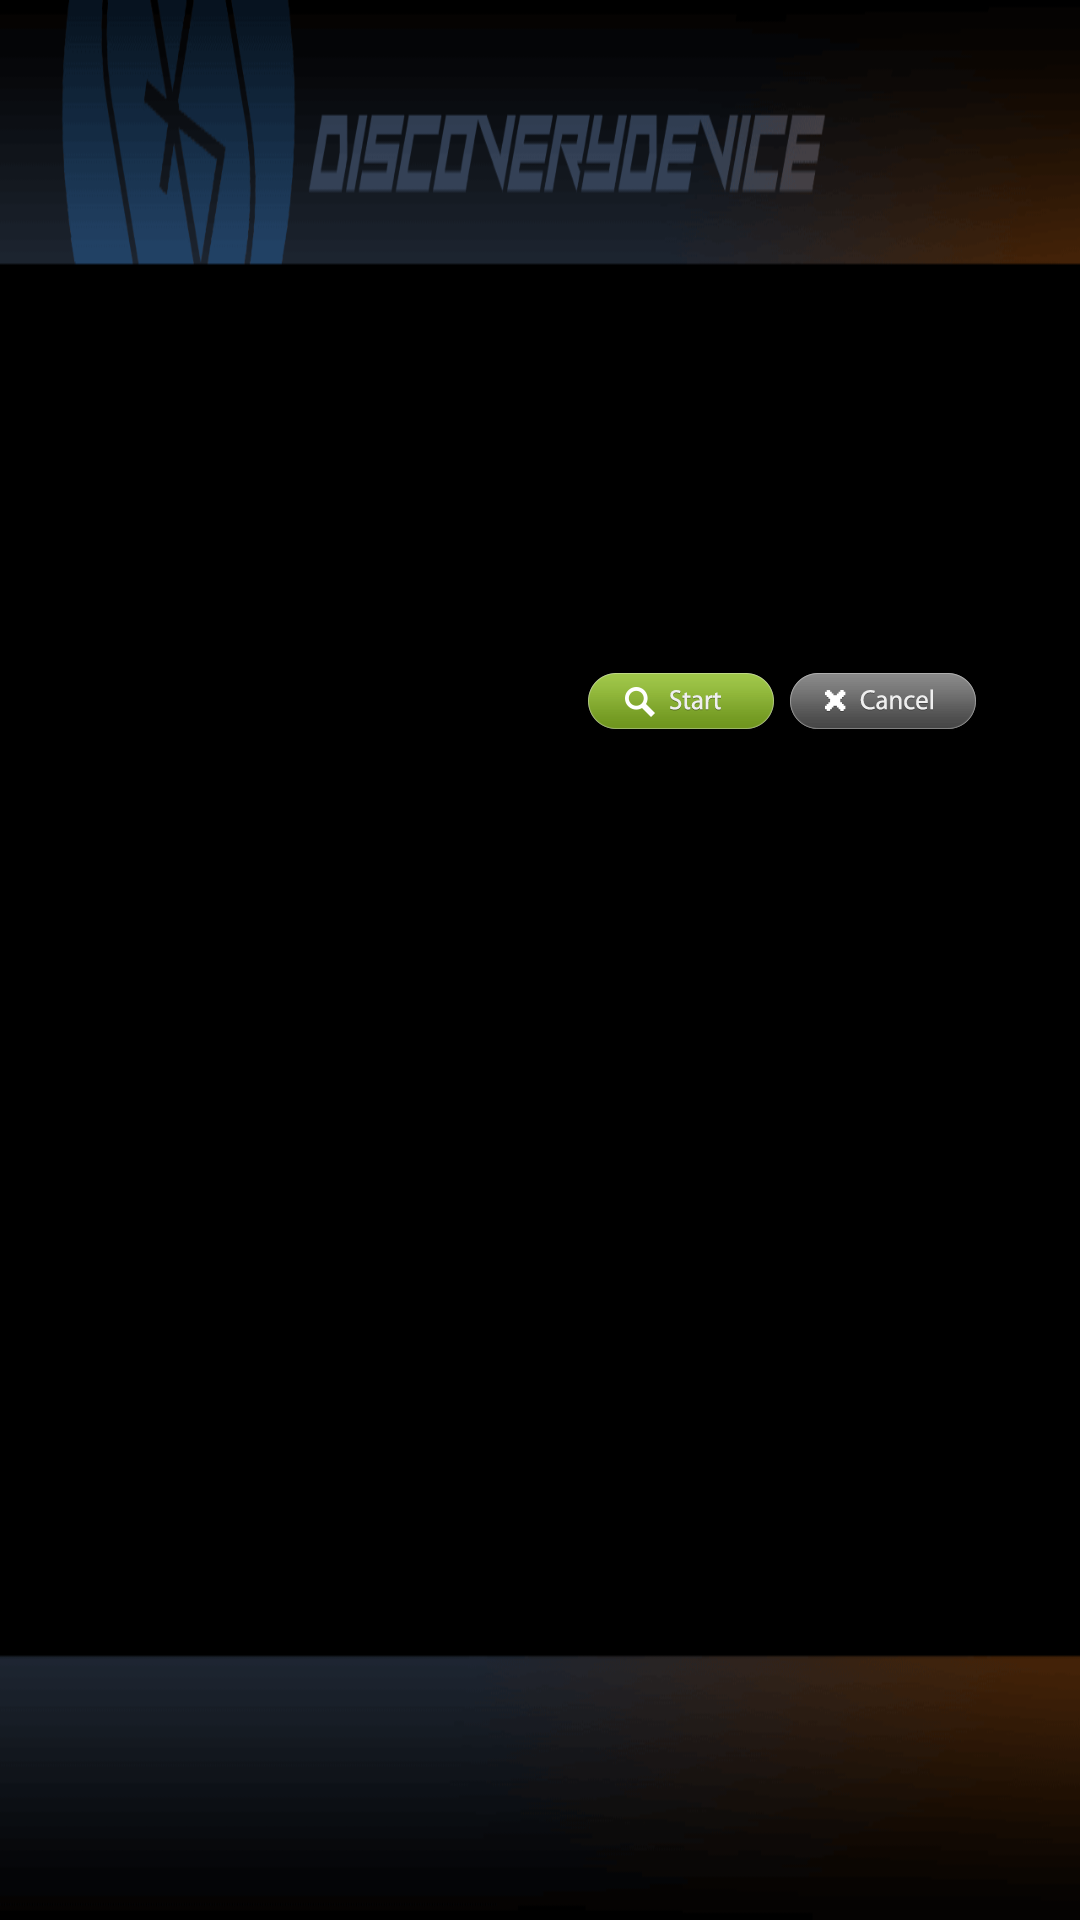

Here is an Android app screen rendered from its layout file. Give the layout XML and the strings, colors and styles it references.
<!-- AndroidManifest.xml: activity theme Theme.AppCompat.Light.NoActionBar.FullScreen -->
<!-- res/layout/activity_ble_connect.xml -->
<?xml version="1.0" encoding="utf-8"?>
<LinearLayout xmlns:android="http://schemas.android.com/apk/res/android"
    android:layout_width="match_parent"
    android:layout_height="wrap_content"
    android:background="@drawable/b001"
    android:orientation="vertical">
    
    <ProgressBar
        android:id="@+id/pb_scanning_device"
        android:layout_width="20dp"
        android:layout_height="18dp"
        android:layout_gravity="center"
        android:visibility="gone" />
    
    <ListView
        android:id="@+id/lv_blueooth_device_list"
        android:layout_width="1280px"
        android:layout_height="550px"
        android:layout_marginTop="110px"
        android:divider="#00000000"
        android:dividerHeight="5dp" />
    
    <LinearLayout
        android:layout_width="match_parent"
        android:layout_height="match_parent"
        android:layout_marginTop="10px"
        android:gravity="end">
        
        <ImageView
            android:id="@+id/iv_start_discovery"
            android:layout_width="193px"
            android:layout_height="63px"
            android:layout_marginRight="10px"
            android:src="@drawable/b003" />
        
        <ImageView
            android:id="@+id/iv_cancel_discovery"
            android:layout_width="193px"
            android:layout_height="63px"
            android:layout_marginRight="100px"
            android:src="@drawable/b004" />
    </LinearLayout>

</LinearLayout>
<!-- resources referenced by this layout -->
<resources>
  <!-- drawable b001: png bitmap (drawable, 13918 bytes) -->
  <!-- drawable b003: png bitmap (drawable, 2762 bytes) -->
  <!-- drawable b004: png bitmap (drawable, 2493 bytes) -->
  <style name="Theme.AppCompat.Light.NoActionBar.FullScreen" parent="@style/Theme.AppCompat.Light">
          <item name="windowNoTitle">true</item>
          <item name="windowActionBar">false</item>
          <item name="android:windowFullscreen">true</item>
          <item name="android:windowContentOverlay">@null</item>
      </style>
</resources>
